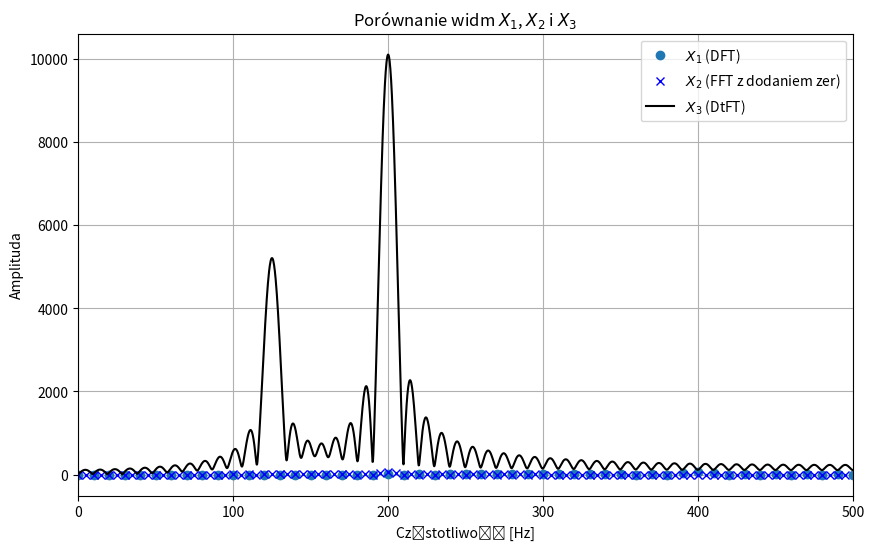

Generate this figure with matplotlib:
import numpy as np
import matplotlib.pyplot as plt

def dtft(signal, frequency_range, fs):
    N = len(signal)
    n = np.arange(N)
    k = np.arange(len(frequency_range))
    frequencies = frequency_range / fs

    dtft_result = np.zeros(len(frequency_range), dtype=complex)

    for kk in k:
        dtft_result[kk] = np.sum(signal * np.exp(-2j * np.pi * frequencies[kk] * n))

    return dtft_result
# Parametry sygnału
A1 = 100
f1 = 125  # Zmieniamy częstotliwość pierwszej składowej sygnału
phi1 = np.pi / 7
A2 = 200
f2 = 200
phi2 = np.pi / 11
fs = 1000  # częstotliwość próbkowania
N = 100    # liczba próbek

# Tworzenie wektora czasu
t = np.arange(N) / fs

# Tworzenie sygnału x(t)
x_t = A1 * np.cos(2 * np.pi * f1 * t + phi1) + A2 * np.cos(2 * np.pi * f2 * t + phi2)

# Dodanie zer na końcu sygnału
M = 100
xz = np.append(x_t, np.zeros(M))
# Obliczenie FFT sygnału z dodaniem zer
X2 = np.fft.fft(xz) / (N + M)

# Obliczenie DtFT
fx3 = np.arange(0, 1000, 0.25)
X3=dtft(x_t, fx3, fs)
# Wektor częstotliwości dla DFT
fx1 = fs * np.arange(N) / N
# Wektor częstotliwości dla FFT z dodaniem zer
fx2 = np.fft.fftfreq(len(xz), 1 / fs)


# Plotowanie widm
plt.figure(figsize=(10, 6))
plt.plot(fx1, np.abs(X2[:N]), 'o', label='$X_1$ (DFT)')
plt.plot(fx2, np.abs(X2), 'bx', label='$X_2$ (FFT z dodaniem zer)')
plt.plot(fx3, np.abs(X3), 'k-', label='$X_3$ (DtFT)')
plt.xlabel('Częstotliwość [Hz]')
plt.ylabel('Amplituda')
plt.title('Porównanie widm $X_1$, $X_2$ i $X_3$')
plt.legend()
plt.grid()
plt.xlim(0, fs / 2)  # Ograniczenie widoczności do pasma Nyquista
plt.show()

